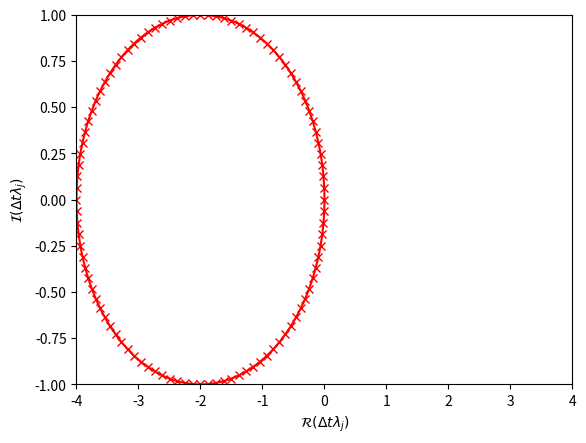
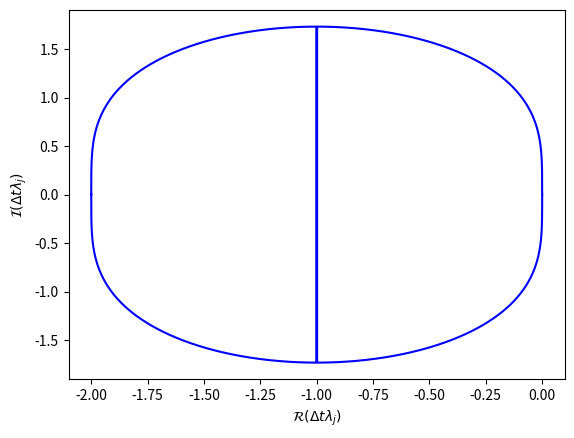
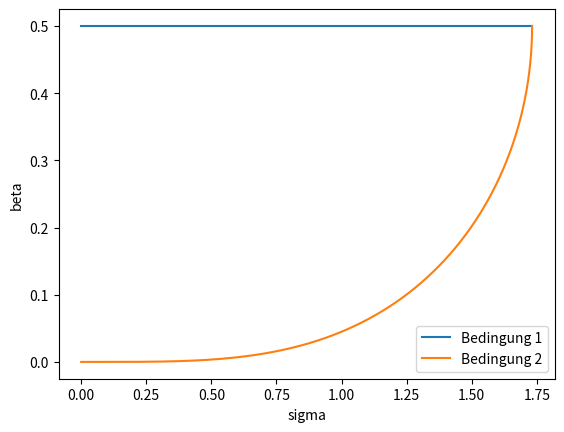
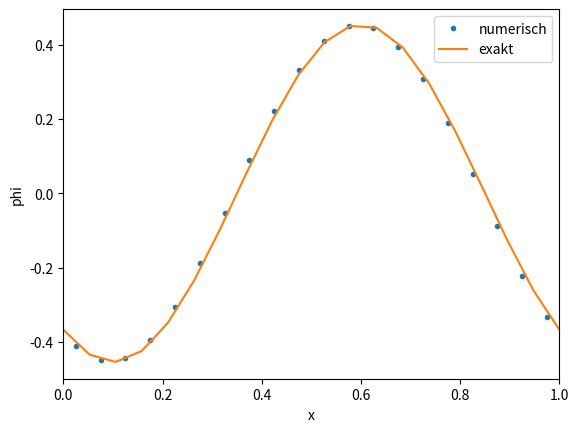
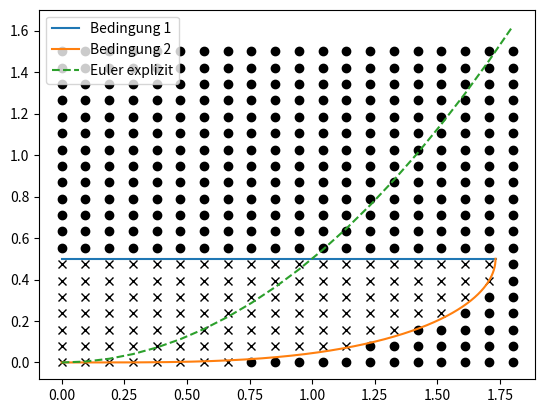

These charts were generated, in order, by the following Python code:
# wie immer, lass uns einige wichtige Module importieren
import numpy as np
from matplotlib import pyplot as plt
from matplotlib import ticker as mtick

# Wir definieren den Vektor
# des Phasenwinkels theta, wobei 0<=theta<=2pi
# und diskretisieren theta mit 1000 Punkte
theta = np.linspace(0,2*np.pi,1000)

# Wir definieren zwei beliebige (sigma,beta)-Werte
sigma = 1
beta = 1

# Wir berechnen die Eigenwerte lambda*dt
lambda_dt = sigma*1j*np.sin(theta) + 2*beta*(np.cos(theta)-1)

# ---------------------------------------------------------------
# BONUS! 
# Eigenwerte des diskreten Operators (numerisch)
#
# Um die Eigenwerte des diskreten Operators aus der diskreten
# Matrix R_delta zu berechnen, so wie in der Vorlesung besprochen, 
# müssen wir zuerst konkrete Diskretisierungparameter definieren
Lx = 1
Nx = 100
dx = Lx/Nx

# Wir definieren die Matrix R_delta
R_delta_dt = np.zeros([Nx,Nx])
# und füllen Sie aus (achten Sie auf die periodischen
#                     Randbedingungen!)
for i in range(Nx):
    R_delta_dt[i,i-1] += sigma*0.5 + beta
    R_delta_dt[i,i] += - 2* beta
    R_delta_dt[i,(i+1)%Nx] += -sigma*0.5 + beta
    
# Wir können die Eigenwerte der Matrix R_delta_dt berechnen
lambda_dt_num, eigv = np.linalg.eig(R_delta_dt)
# ---------------------------------------------------------------

# Wir stellen die Mende der Eigenwerte dar in dem
# Raum der komplexen Zahlen
plt.figure()
plt.plot(np.real(lambda_dt), np.imag(lambda_dt), 'r')
plt.plot(np.real(lambda_dt_num), np.imag(lambda_dt_num), 'xr')
plt.xlabel(r'$\mathcal{R}(\Delta t \lambda_j)$')
plt.ylabel(r'$\mathcal{I}(\Delta t \lambda_j)$')
plt.xlim(np.array([-4,4])*beta)
plt.ylim(np.array([-1,1])*sigma)
plt.show()

# Wir haben den Vektor theta hier oben bereits definiert


# Wir definieren den Ausdruck der marginalen Stabilität (dt*lambdaLIM).
# Das müssen wir sowohl für die Lösung mit + und -
lambdaLIM_dt_pos = -1 + np.sqrt(2*np.cos(theta)-1+2j*np.sin(theta))
lambdaLIM_dt_neg = -1 - np.sqrt(2*np.cos(theta)-1+2j*np.sin(theta))

# Wir stellen die Menge der Eigenwerte, welche zur marginalen Stabilität führen, 
# in dem Raum der komplexen Zahlen graphisch dar
plt.figure()
plt.plot(np.real(lambdaLIM_dt_pos), np.imag(lambdaLIM_dt_pos), 'b')
plt.plot(np.real(lambdaLIM_dt_neg), np.imag(lambdaLIM_dt_neg), 'b')
plt.xlabel(r'$\mathcal{R}(\Delta t \lambda_j)$')
plt.ylabel(r'$\mathcal{I}(\Delta t \lambda_j)$')
plt.show()


# Wir definieren theta neu, weil der bereich sich geänder hat
# und ist jetzt 0<=theta<=pi
theta = np.linspace(0,np.pi,1000)

# Wir gehen jetzt alle theta durch und finden die Paare (sigma, beta), die 
# zur marginalen Stabilität durch die zweite Bedingung führen 
# Es reicht hierfür, dass wir die Teillösung mit dem "+" berücksichtigen
S = -1+ np.sqrt(2*np.cos(theta)-1+2j*np.sin(theta))
beta_lim = -np.real(S)/2
sigma_lim = np.imag(S)

# Wir stellen das Ergebnis im Raum (sigma, beta) dar
plt.figure()
plt.plot(sigma_lim,0.5*np.ones(sigma_lim.shape), label='Bedingung 1')
plt.plot(sigma_lim, beta_lim, label='Bedingung 2')
plt.xlabel('sigma')
plt.ylabel('beta')
plt.legend()
plt.plot()
plt.show()

##########
# INPUTS #
##########

L = 1.0           # [m] Länge des Gebiets
U = 1.0           # [m/s] Advektionsgeschwindigkeit

Nt = 20         # Anzahl der zu berechnende Zeitschritte
Nx = 20         # Anzahl von Zellen / Kontrollvolumina (KV)
beta = 0.4      # dimensionsloser Parameter alfa/(dx^2/dt) = nu * dt / dx^2 = beta
sigma = 0.6     # dimensionsloser Parameter U/(dx/dt) = U * dt / dx = sigma

dx = L/Nx                     # [m] Auflösung
dt = sigma*dx/U               # [s] Zeitschritt
nu = beta * dx**2/dt          # [m^2/s] Diffusionskoeffizient

x = (np.arange(Nx)+0.5)*dx    # Gitter (Vektor der Koordinate von den KV Mittelpunkten)
x_I =(np.arange(Nx+1))*dx     # Gitter (Vektor der Koordinate der KV Grenzfflächen: nicht nötig für Berechnung!)
phi = np.zeros(Nx)            # Vektor der im KV gemittelten phi-Werte
phi_n = np.zeros(Nx)          # Vektor der im KV gemittelten phi-Werte im vorigen Zeitpunkt
F = np.zeros(Nx+1)            # Vektor der Flüsse an den KV Grenzflächen

# Wir speichern die Anfangsbedingung in dem Vektor phi
phi += np.cos(2*np.pi*x)

# Zuerst definieren wir die Zeit
# vor der Integration sind wir beim Zeitpunkt null
t=0

# Wir können auch die Koeffizienten der Runge-Kutta Methode definieren
RK2 = np.array([0.5,1.0])

# Wir starten die zeitliche Integration
# als For-Schleife für Nt Zeitschritte
for n in range(Nt):
    # Wir aktualisieren die Zeit
    t = t+dt
    # Die aktuelle Lösung ist jetzt die alte Lösung
    # (Vorsicht! Keine "view" herstellen sondern eine "copy")
    phi_n = phi.copy()
    # Wir iterieren über die Stufen der RK Methode
    for s in range(RK2.size):
        # Wir berechnen die Flüsse: Achten Sie auf 
        # die periodischen Randbedingungen! 
        for iF in range(Nx+1):
            # Wir berechnen die diffusive Flüsse (grad(phi)*n) 
            # mit den zentralen finiten Differenzen
            F[iF] = -nu*(phi[iF%Nx]-phi[iF-1])/dx
            # und dann die advektive Flüsse (U*phi) 
            # mit linearen Interpolation
            F[iF] += 0.5*U*(phi[iF%Nx] + phi[iF-1])
        # Wir aktualisieren die Lösung
        # durch die Bilanz der Flüsse
        for i in range(Nx):
            phi[i] = phi_n[i] + dt*RK2[s]*(F[i]-F[i+1])/dx

# Wir definieren die Funktion, mit der wir die exakten Lösung definieren 
def phi_exakt(t,x,A,nu,U,kx):
    phi_exakt = A*np.cos(kx*(x-U*t))*np.exp(-nu*t*kx**2)
    return phi_exakt
    
# Wir können jetzt die exakte Lösung berechnen
x_ex =np.linspace(0,L,Nx)
phi_ex = phi_exakt(t,x_ex,1.0,nu,U,2*np.pi)

# Wir öffnen eine neue Abbildung
plt.figure()
# wir stellen die exakte und numerische Lösung dar
plt.plot(x,phi,'.',label='numerisch')
plt.plot(x_ex,phi_ex, label='exakt')
# wir setzen Grenzen für die x- und y-Achse:
# Wir sehen gleich wozu wir das brauchen
plt.xlim([0,1])
# wir zeigen die Legende an
plt.legend()
# und beschriften die Achsen
plt.xlabel('x')
plt.ylabel('phi')
plt.show()

# Gleich werden wir das obere Problem für unterschiedliche Werte von sigma und beta lösen müssen
#
# Es bietet sich also an, die Definition des Problems 
# und seine Lösung in eine Funktion zu implementieren
#
def solve_advdiff(Nx,Nt,U,L,sigma,beta):
    # zuerst definieren wir die abhängigen Parameter
    dx = L/Nx                       # [m] Auflösung
    # wenn sigma=0, dann muss U=0 und wir können den Zeitschritt nicht aus 
    # sigma berechnen. In diesem Fall müssen wir den Zeitschritt 
    # vorgeben
    if sigma==0:
        U = 0
        dt = 1e-3
    else:
         dt = sigma*dx/U     # [s] Zeitschritt
    nu = beta*dx**2/dt          # [m^2/s] Diffusionskoeffizient
 
    # und die Vektoren der Koordinaten und Lösungsvektoren
    x = (np.arange(Nx)+0.5)*dx       # Gitter (Vektor der Koordinate von den KV Mittelpunkten)
    x_I = (np.arange(Nx)+1)*dx       # Gitter (Vektor der Koordinate der KV Grenzfflächen: nicht nötig für Berechnung!)
    phi = np.zeros(Nx)       # Vektor der im KV gemittelten phi-Werte
    phi_n = np.zeros(Nx)       # Vektor der im KV gemittelten phi-Werte im vorigen Zeitpunkt
    F = np.zeros(Nx+1)       # Vektor der Flüsse an den KV Grenzflächen

    # Wir speichern die Anfangsbedingung in dem Vektor phi
    phi = np.cos(2*np.pi*x)
    
    # Wenn beide beta und sigma null sind, 
    # dann passiert nichts in der Gleichung: wir haben
    # weder diffusion noch advektion
    if sigma==0 and beta==0:
        return x, phi, phi

    # Zuerst definieren wir die Zeit
    # vor der Integration sind wir beim Zeitpunkt null
    t=0
    
    # Wir starten die zeitliche Integration
    # als For-Schleife für Nt Zeitschritte
    for n in range(Nt):
        # Wir aktualisieren die Zeit
        t = t + dt
        # Die aktuelle Lösung ist jetzt die alte Lösung
        # (Vorsicht! Keine "view" herstellen sondern eine "copy")
        phi_n = phi.copy()
        # Wir iterieren über die Stufen der RK Methode
        for s in range(RK2.size):
            # Wir berechnen die Flüsse: Achten Sie auf 
            # die periodischen Randbedingungen! 
            for iF in range(Nx+1):
                # Wir berechnen die diffusive Flüsse (grad(phi)*n) 
                # mit den zentralen finiten Differenzen
                F[iF] = -nu*(phi[iF % Nx]-phi[iF-1])/dx
                # und dann die advektive Flüsse (U*phi) 
                # mit linearen Interpolation
                F[iF] += 0.5*U*(phi[iF % Nx] + phi[iF-1])
            # Wir aktualisieren die Lösung
            # durch die Bilanz der Flüsse
            for i in range(Nx):
                phi[i] = phi_n[i] + dt*RK2[s]*(F[i]-F[i+1])/dx

  
    # Wir können gleich auch die analytische Lösung berechnen
    phi_ex = phi_exakt(t,x,1.0,nu,U,2*np.pi)

    # Die Funktion soll die Lösung und die Koordinate zurückgeben
    return x, phi, phi_ex
    
    
# Wir können eine weitere Funktion definieren, mit der wir durch den Vergleich
# mit der analytischen Lösung bestimmen können, ob die Lösung stabil war
def isStabil(phi,phi_ex):
    Emax = np.max(np.abs(phi-phi_ex))
    return Emax<10


sigmas = np.linspace(0,1.8,20)    # Parameterraum sigma
betas = np.linspace(0,1.5,20)    # Parameterraum beta
# Array von "dtype=bool" mit True-Werte, wenn die Kombination (sigma,beta) stabil ist
stable = np.zeros((sigmas.size, betas.size), dtype=bool)  
# Wir erhähren die Anzahl von Zeitschritten
Nt = 1000

# Loop für alle sigma
for iS,sigma in enumerate(sigmas):
    # Loop für alle betas
    for iB,beta in enumerate(betas):
        # Löse die Gleichung
        x,phi,phi_ex = solve_advdiff(Nx,Nt,U,L,sigma,beta)
        # Kontrolliere die Stabilität
        stable[iS,iB] = isStabil(phi, phi_ex)

# Wir öffnen eine neue Abbildung
plt.figure()
# Wir gehe die Fälle durch und plotten sie
# Loop für alle sigma
for iS,sigma in enumerate(sigmas):
    # Loop für alle betas
    for iB,beta in enumerate(betas):
        # Fall-Unterscheidung in Abhängigkeit
        # der Stabilität
        if stable[iS,iB]:   #wenn stabil
            plt.plot(sigma,beta,'kx') # Plotten mit x
        else:               #wenn instabil
            plt.plot(sigma,beta,'ko') # Plotten mit o

# Wir plotten auch die Kurven aus der Stabilitätsanalyse
plt.plot(sigma_lim, 0.5*np.ones(sigma_lim.shape), label='Bedingung 1')
plt.plot(sigma_lim, beta_lim, label='Bedingung 2')
plt.plot(sigmas, 0.5*sigmas**2, '--', label='Euler explizit')
# Wir plotten eie Legende
plt.legend()
plt.show()


# Wir definieren den Vektor
# des Phasenwinkels theta, wobei 0<=theta<=2pi
# und diskretisieren theta mit 1000 Punkte
#
# Das hatten wir am Anfang schon gemacht; der Vektor
# ist inzwischen wieder überschrieben worden

# Damit wir mit den Eigenwerten des periodischen Falls
# am Anfang vergleichen können, wählen wir wieder die 
# gleichen Werte von sigma und beta



# Eigenwerte des diskreten Operators (numerisch)
#
# Um die Eigenwerte des diskreten Operators aus der diskreten
# Matrix R_delta zu berechnen, so wie in der Vorlesung besprochen, 
# müssen wir zuerst konkrete Diskretisierungparameter definieren
#
# Wir wählen die Parameter so wie in Aufgabe 9.2b)

# Wir definieren die Matrix R_delta

# und füllen Sie aus (achten Sie auf die geänderten Randbedingungen!)

    # Wir haben keine periodischen Randbedingung mehr, 
    # der durch die Dirichler-Randbeidnugn bekannten linken
    # Nachbar ist in dem Vektor Q mit dem jeweiligen Vorkoeffizienten
    
    
# In der letzten Zeile der Matrix haben wir die konvektive Ausflussbedingung

    
# Wir können die Eigenwerte der Matrix R_delta_dt berechnen

# ---------------------------------------------------------------

# Wir stellen die Mende der Eigenwerte dar in dem
# Raum der komplexen Zahlen


